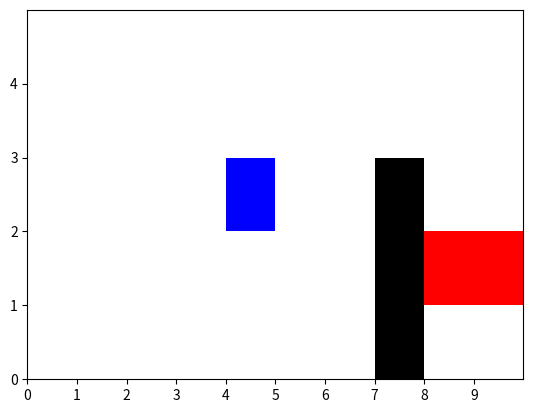

The script that saved this image:
#!/usr/bin/env python3
# -*- coding: utf-8 -*-
"""
Created on Tue Oct 29 21:45:58 2019

[redacted]
"""
import numpy as np
import matplotlib.pyplot as plt
import random

class Position(object):
	def __init__(self,x,y):
		self.coords = (x,y)
		
	def coordinates(self):
		# Return coordinates
		return self.coords
	
	def move(self,move):
		# Return a new Position object moved by (x,y) in move
		x, y = self.coords
		return Position(x + move[0], y + move[1])
	
	def clone(self):
		# Make a new copy of the Position object
		return Position(self.coords[0], self.coords[1])
	
	def __eq__(self, other):
		# Override equality test to check for matching coordinate data
		return self.coords == other.coords


class Gridworld(object):
	def __init__(self,width,height,obstacle_locs,goal_loc):
		# Set a value for how to recognize obstacles
		self.obstacle = -1
		
		# Save map dimensions, mark obstacles in the grid, and save the goal location
		self.max_x = width - 1
		self.max_y = height - 1
		self.grid = np.zeros((width,height))
		for loc in obstacle_locs:
			self.grid[loc] = self.obstacle
		self.goal_loc = Position(*goal_loc)
		
		# Save possible moves for goal location
		self.move_symbol_map = {(-1,0):'L', (1,0):'R', (0,1):'U', (0,-1):'D'}
		self.possible_moves = list(self.move_symbol_map.keys())
			
	def dimensions(self):
		# Return map dimensions
		return (self.max_x+1, self.max_y+1)
			
	def move(self,agent_loc,agent_move):
		# Start by checking whether we're starting from a valid location
		if not self.test_position_validity(agent_loc):
			raise ValueError('Invalid agent position')
			
		# Try to make the move given by agent_move
		new_loc = agent_loc.move(agent_move)
		
		# If the new location isn't valid, return the original location (bumped into a wall)
		if self.test_position_validity(new_loc):
			return new_loc
		else:
			return agent_loc
		
	def move_goal(self):
		if not self.test_position_validity(self.goal_loc):
			raise ValueError('Invalid agent position')
			
		# Try to make a random move
		goal_move = random.choice(self.possible_moves)
		new_loc = self.goal_loc.move(goal_move)
		
		# If the new position, is valid, move the goal; otherwise, keep it the same
		if self.test_position_validity(new_loc):
			self.goal_loc = new_loc
			
		# Return a copy of the goal location
		return self.goal_loc.clone()
	
	def test_position_validity(self,loc):
		pos = loc.coordinates()
		# Test if the location is within the grid dimensions
		if pos[0] < 0 or pos[0] > self.max_x or pos[1] < 0 or pos[1] > self.max_y:
			return False
		# Test if the location is an obstacle
		elif self.grid[pos] == self.obstacle:
			return False
		else:
			return True
		
	def visualize_world(self,agent_loc=None,V=None):
		# Fill obstacles with a black color
		obstacle_locs = np.argwhere(self.grid == self.obstacle)
		for loc in obstacle_locs:
			self.fill_plot_cell(loc,'k')
		# Fill agent location with blue and goal location with red
		if agent_loc is not None:
			self.fill_plot_cell(agent_loc.coordinates(),'b')
		self.fill_plot_cell(self.goal_loc.coordinates(),'r')
		plt.axis([0,self.max_x+1,0,self.max_y+1])
		if V is not None:
			self.draw_value_function(V)
		plt.xticks(np.arange(0,self.max_x+1))
		plt.yticks(np.arange(0,self.max_y+1))
		plt.grid()
		plt.show()
		
	def fill_plot_cell(self,loc,color):
		# Basic cell geometry
		xcell = np.array([0, 1, 1, 0]) + loc[0]
		ycell = np.array([0, 0, 1, 1]) + loc[1]
		plt.fill(xcell,ycell,color)
		
	def random_position(self):
		# Return a random position in the map
		invalid_position = True
		while invalid_position:
			pos = Position(np.random.randint(self.max_x+1),np.random.randint(self.max_y+1))
			invalid_position = not self.test_position_validity(pos)
			
		return pos
	
	def draw_value_function(self,V):
		x_surr = [-1, 1, 0, 0, 0]
		y_surr = [0, 0, 1, -1, 0]
		for x in range(0,self.max_x+1):
				for y in range(0,self.max_y+1):
					if not self.test_position_validity(Position(x,y)):
						continue
					if len(V.shape) == 2:
						action_vals = []
						for xi, yi in zip(x_surr,y_surr):
							if x+xi >= 0 and x+xi <= self.max_x and y+yi >= 0 and y+yi <= self.max_y:
								action_vals.append(V[x+xi,y+yi])
							else:
								action_vals.append(-1000)
					else:
						action_vals = V[x,y,:]
							
					dir_max = np.argmax(action_vals)
					if dir_max == 0: # Left
						dx = -0.5; dy = 0
						plt.arrow(x+0.75,y+0.5,dx,dy,width=0.05,length_includes_head=True)
					elif dir_max == 1: # Right
						dx = 0.5; dy = 0
						plt.arrow(x+0.25,y+0.5,dx,dy,width=0.05,length_includes_head=True)
					elif dir_max == 2: # Up
						dx = 0; dy = 0.5
						plt.arrow(x+0.5,y+0.25,dx,dy,width=0.05,length_includes_head=True)
					elif dir_max == 3: # Down
						dx = 0; dy = -0.5
						plt.arrow(x+0.5,y+0.75,dx,dy,width=0.05,length_includes_head=True)
					else: # Stay
						continue
							
					
	
if __name__ == "__main__":
	gw = Gridworld(10,5,[(7,0),(7,1),(7,2)],(9,1))
	gw.visualize_world(Position(4,2))
	gw.move_goal()
	gw.visualize_world(Position(4,2))
	print((gw.random_position()).coordinates())